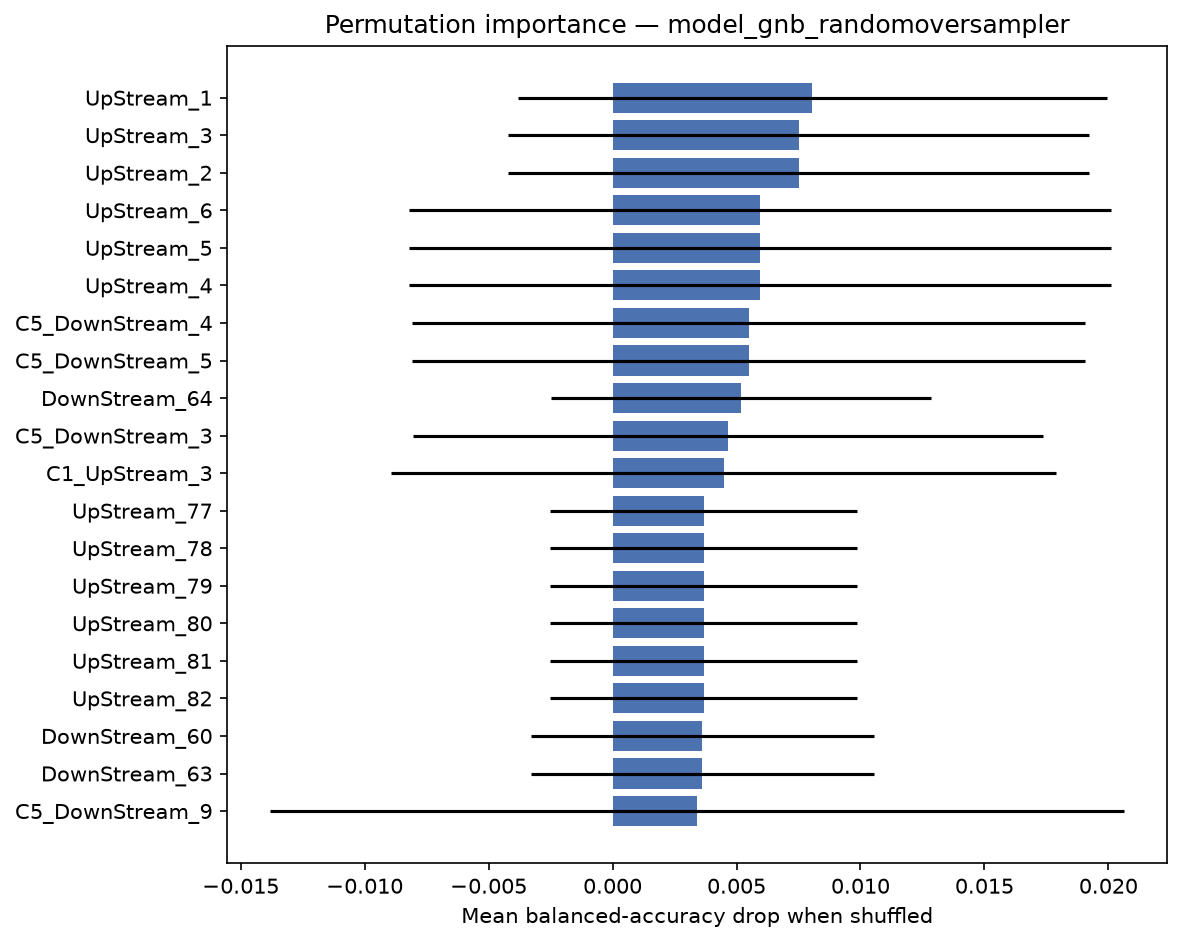

Data behind this chart, as committed beside it:
feature, importance_mean, importance_std
UpStream_1, 0.008056, 0.01188
UpStream_3, 0.0075, 0.01172
UpStream_2, 0.0075, 0.01172
UpStream_6, 0.005938, 0.01415
UpStream_5, 0.005938, 0.01415
UpStream_4, 0.005938, 0.01415
C5_DownStream_4, 0.005486, 0.01359
C5_DownStream_5, 0.005486, 0.01359
DownStream_64, 0.005174, 0.007655
C5_DownStream_3, 0.004653, 0.01271
C1_UpStream_3, 0.004484, 0.01341
UpStream_77, 0.003681, 0.006194
UpStream_78, 0.003681, 0.006194
UpStream_79, 0.003681, 0.006194
UpStream_80, 0.003681, 0.006194
UpStream_81, 0.003681, 0.006194
UpStream_82, 0.003681, 0.006194
DownStream_60, 0.003611, 0.006922
DownStream_63, 0.003611, 0.006922
C5_DownStream_9, 0.003408, 0.01723
UpStream_56, 0.002778, 0.006086
UpStream_55, 0.002778, 0.006086
UpStream_29, 0.002396, 0.006407
UpStream_27, 0.002396, 0.006407
UpStream_30, 0.002396, 0.006407
UpStream_28, 0.002396, 0.006407
C5_DownStream_7, 0.002361, 0.01623
C5_DownStream_6, 0.002361, 0.01623
C1_UpStream_6, 0.002361, 0.01547
C1_UpStream_5, 0.002361, 0.01547
C5_DownStream_8, 0.002257, 0.01607
UpStream_76, 0.002118, 0.004797
UpStream_83, 0.002118, 0.004797
DownStream_62, 0.002049, 0.00901
C1_UpStream_4, 0.001915, 0.01513
C5_DownStream_2, 0.001875, 0.01012
C5_DownStream_1, 0.001875, 0.01012
UpStream_49, 0.00184, 0.006818
C1_UpStream_7, 0.001806, 0.01619
C2_DownStream_5, 0.001597, 0.007989
UpStream_25, 0.001563, 0.004688
UpStream_26, 0.001563, 0.004688
UpStream_74, 0.001563, 0.004688
UpStream_75, 0.001563, 0.004688
UpStream_7, 0.001493, 0.01018
C2_DownStream_3, 0.001424, 0.01016
C4_DownStream_10, 0.001389, 0.004167
UpStream_54, 0.001389, 0.004851
UpStream_63, 0.001389, 0.004167
C4_DownStream_9, 0.001389, 0.004167
UpStream_64, 0.001389, 0.004167
UpStream_65, 0.001389, 0.004167
DownStream_100, 0.001111, 0.002222
DownStream_99, 0.001111, 0.002222
DownStream_11, 0.001047, 0.01466
DownStream_12, 0.001047, 0.01466
C2_DownStream_6, 0.001042, 0.007887
UpStream_50, 0.001007, 0.005147
DownStream_65, 0.001007, 0.005147
DownStream_15, 0.0009375, 0.008674
... 246 more rows
